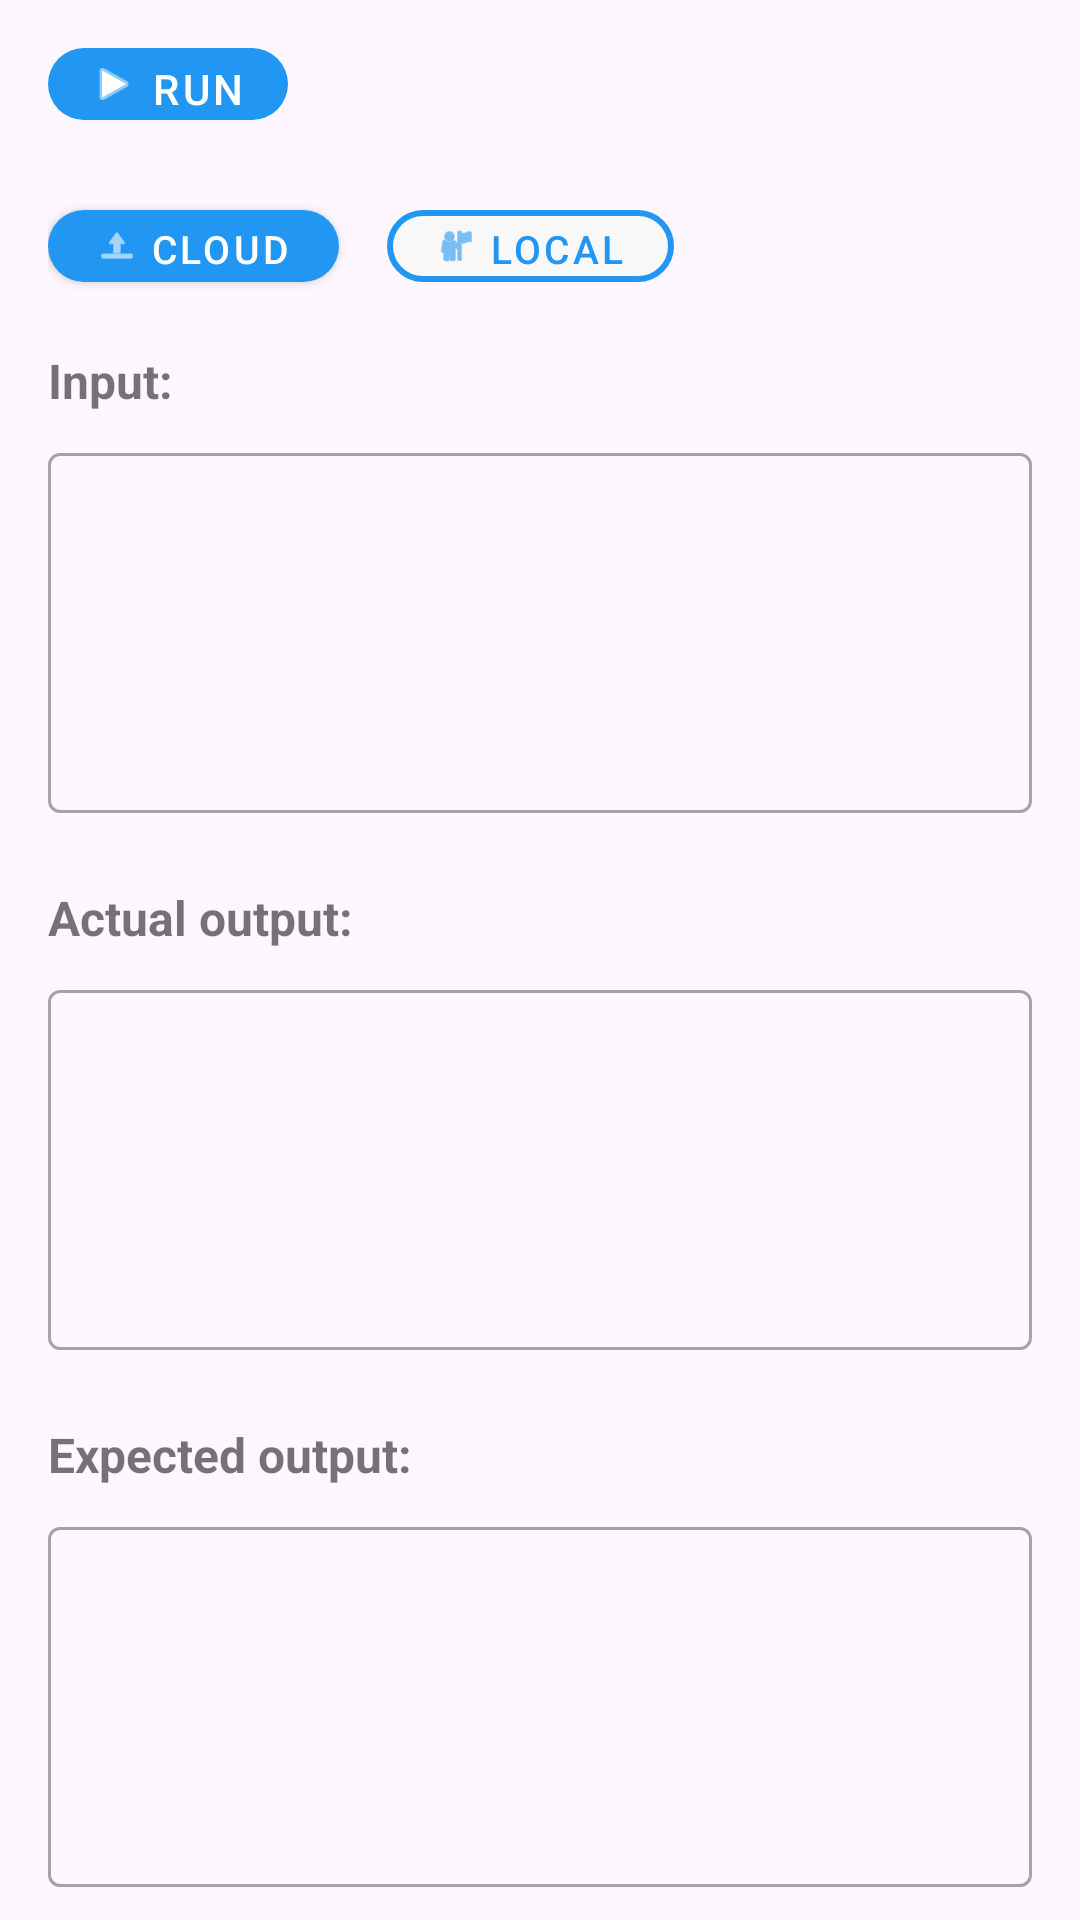

Android layout source for this screen:
<!-- AndroidManifest.xml: application theme Theme.AccIDE -->
<!-- res/layout/fragment_io_panel.xml -->
<?xml version="1.0" encoding="utf-8"?>
<androidx.constraintlayout.widget.ConstraintLayout xmlns:android="http://schemas.android.com/apk/res/android"
    xmlns:app="http://schemas.android.com/apk/res-auto"
    xmlns:tools="http://schemas.android.com/tools"
    android:layout_width="match_parent"
    android:layout_height="match_parent"
    android:background="@color/content_background"
    android:clickable="true"
    android:focusable="true">

    
    <LinearLayout
        android:id="@+id/io_toolbar"
        android:layout_width="match_parent"
        android:layout_height="?attr/actionBarSize"
        android:orientation="horizontal"
        android:gravity="center_vertical"
        android:paddingHorizontal="16dp"
        android:background="@color/content_background"
        app:layout_constraintTop_toTopOf="parent">

        
        <com.google.android.material.button.MaterialButton
            android:id="@+id/run_code_button"
            style="@style/Widget.MaterialComponents.Button.UnelevatedButton"
            android:layout_width="wrap_content"
            android:layout_height="36dp"
            android:minWidth="80dp"
            android:paddingHorizontal="12dp"
            android:text="@string/run"
            android:textSize="14sp"
            app:backgroundTint="@color/blue_500"
            app:cornerRadius="18dp"
            app:icon="@android:drawable/ic_media_play"
            app:iconSize="16dp"
            app:iconGravity="textStart"
            app:iconPadding="4dp" />

        
        <TextView
            android:id="@+id/run_status"
            android:layout_width="wrap_content"
            android:layout_height="wrap_content"
            android:layout_marginStart="16dp"
            android:textSize="16sp"
            android:textStyle="bold"
            android:textColor="@color/white"
            tools:text="AC" />

    </LinearLayout>

    
    <LinearLayout
        android:id="@+id/execution_mode_container"
        android:layout_width="match_parent"
        android:layout_height="wrap_content"
        android:layout_marginHorizontal="16dp"
        android:layout_marginTop="8dp"
        android:orientation="horizontal"
        android:gravity="start"
        app:layout_constraintTop_toBottomOf="@id/io_toolbar">

        <com.google.android.material.button.MaterialButton
            android:id="@+id/btn_cloud_mode"
            style="@style/Widget.MaterialComponents.Button"
            android:layout_width="wrap_content"
            android:layout_height="36dp"
            android:minWidth="0dp"
            android:paddingHorizontal="16dp"
            android:layout_marginEnd="8dp"
            android:text="@string/cloud_execution"
            android:textSize="13sp"
            app:backgroundTint="@color/blue_500"
            app:icon="@android:drawable/ic_menu_upload"
            app:iconSize="14dp"
            app:iconGravity="textStart"
            app:iconPadding="4dp"
            app:cornerRadius="18dp"
            app:strokeWidth="0dp" />

        <com.google.android.material.button.MaterialButton
            android:id="@+id/btn_local_mode"
            style="@style/Widget.MaterialComponents.Button.OutlinedButton"
            android:layout_width="wrap_content"
            android:layout_height="36dp"
            android:minWidth="0dp"
            android:paddingHorizontal="16dp"
            android:layout_marginStart="8dp"
            android:text="@string/local_execution"
            android:textSize="13sp"
            android:textColor="@color/blue_500"
            app:backgroundTint="?attr/colorSurface"
            app:icon="@android:drawable/ic_menu_myplaces"
            app:iconSize="14dp"
            app:iconGravity="textStart"
            app:iconPadding="4dp"
            app:iconTint="@color/blue_500"
            app:cornerRadius="18dp"
            app:strokeColor="@color/blue_500"
            app:strokeWidth="2dp" />
    </LinearLayout>

    
    <ScrollView
        android:layout_width="match_parent"
        android:layout_height="0dp"
        android:fillViewport="true"
        android:background="@color/content_background"
        android:scrollbars="none"
        app:layout_constraintTop_toBottomOf="@id/execution_mode_container"
        app:layout_constraintBottom_toBottomOf="parent">

        <LinearLayout
            android:layout_width="match_parent"
            android:layout_height="wrap_content"
            android:orientation="vertical"
            android:padding="16dp">

            
            <TextView
                android:layout_width="match_parent"
                android:layout_height="wrap_content"
                android:text="@string/input"
                android:textSize="16sp"
                android:textStyle="bold"
                android:layout_marginBottom="8dp" />

            <com.google.android.material.textfield.TextInputLayout
                android:layout_width="match_parent"
                android:layout_height="wrap_content"
                android:layout_marginBottom="24dp"
                style="@style/Widget.MaterialComponents.TextInputLayout.OutlinedBox">

                <com.google.android.material.textfield.TextInputEditText
                    android:id="@+id/input_text"
                    android:layout_width="match_parent"
                    android:layout_height="wrap_content"
                    android:minHeight="120dp"
                    android:gravity="top|start"
                    android:inputType="textMultiLine" />
            </com.google.android.material.textfield.TextInputLayout>

            
            <TextView
                android:layout_width="match_parent"
                android:layout_height="wrap_content"
                android:text="@string/actual_output"
                android:textSize="16sp"
                android:textStyle="bold"
                android:layout_marginBottom="8dp" />

            <com.google.android.material.textfield.TextInputLayout
                android:layout_width="match_parent"
                android:layout_height="wrap_content"
                android:layout_marginBottom="24dp"
                style="@style/Widget.MaterialComponents.TextInputLayout.OutlinedBox">

                <com.google.android.material.textfield.TextInputEditText
                    android:id="@+id/actual_output_text"
                    android:layout_width="match_parent"
                    android:layout_height="wrap_content"
                    android:minHeight="120dp"
                    android:gravity="top|start"
                    android:inputType="textMultiLine"
                    android:fontFamily="monospace" />
            </com.google.android.material.textfield.TextInputLayout>

            
            <TextView
                android:layout_width="match_parent"
                android:layout_height="wrap_content"
                android:text="@string/expected_output"
                android:textSize="16sp"
                android:textStyle="bold"
                android:layout_marginBottom="8dp" />

            <com.google.android.material.textfield.TextInputLayout
                android:layout_width="match_parent"
                android:layout_height="wrap_content"
                android:layout_marginBottom="16dp"
                style="@style/Widget.MaterialComponents.TextInputLayout.OutlinedBox">

                <com.google.android.material.textfield.TextInputEditText
                    android:id="@+id/expected_output_text"
                    android:layout_width="match_parent"
                    android:layout_height="wrap_content"
                    android:minHeight="120dp"
                    android:gravity="top|start"
                    android:inputType="textMultiLine" />
            </com.google.android.material.textfield.TextInputLayout>
        </LinearLayout>
    </ScrollView>
</androidx.constraintlayout.widget.ConstraintLayout>
<!-- resources referenced by this layout -->
<resources>
  <color name="blue_500">#2196F3</color>
  <color name="content_background">#fef7ff</color>
  <color name="white">#FFFFFFFF</color>
  <string name="actual_output">Actual output:</string>
  <string name="cloud_execution">Cloud</string>
  <string name="expected_output">Expected output:</string>
  <string name="input">Input:</string>
  <string name="local_execution">Local</string>
  <string name="run">Run</string>
  <style name="Theme.AccIDE" parent="Theme.MaterialComponents.DayNight.NoActionBar">
          
          <item name="colorPrimary">@color/primary_light</item>
          <item name="colorPrimaryVariant">@color/colorPrimaryDark</item>
          <item name="colorOnPrimary">@color/onPrimary_light</item>
          
          <item name="colorSecondary">@color/secondary_light</item>
          <item name="colorSecondaryVariant">@color/secondary_light</item>
          <item name="colorOnSecondary">@color/onSecondary_light</item>
          
          <item name="android:statusBarColor">@color/white</item>
          <item name="android:windowLightStatusBar">true</item>
          
          <item name="colorPrimaryContainer">@color/white</item>
          <item name="colorOnPrimaryContainer">@color/black</item>
          <item name="android:colorBackground">@color/background_light</item>
          <item name="colorOnBackground">@color/onBackground_light</item>
          <item name="colorSurface">@color/surface_light</item>
          <item name="colorOnSurface">@color/onSurface_light</item>
          <item name="colorSurfaceVariant">@color/surfaceVariant_light</item>
          <item name="colorOnSurfaceVariant">@color/onSurfaceVariant_light</item>
      </style>
  <color name="primary_light">#674fa4</color>
  <color name="colorPrimaryDark">#3700B3</color>
  <color name="onPrimary_light">#FFFFFF</color>
  <color name="secondary_light">#0288D1</color>
  <color name="onSecondary_light">#FFFFFF</color>
  <color name="black">#FF000000</color>
  <color name="background_light">#FFFFFF</color>
  <color name="onBackground_light">#1A1A1A</color>
  <color name="surface_light">#F8F8F8</color>
  <color name="onSurface_light">#1A1A1A</color>
  <color name="surfaceVariant_light">#E0E0E0</color>
  <color name="onSurfaceVariant_light">#1A1A1A</color>
</resources>
